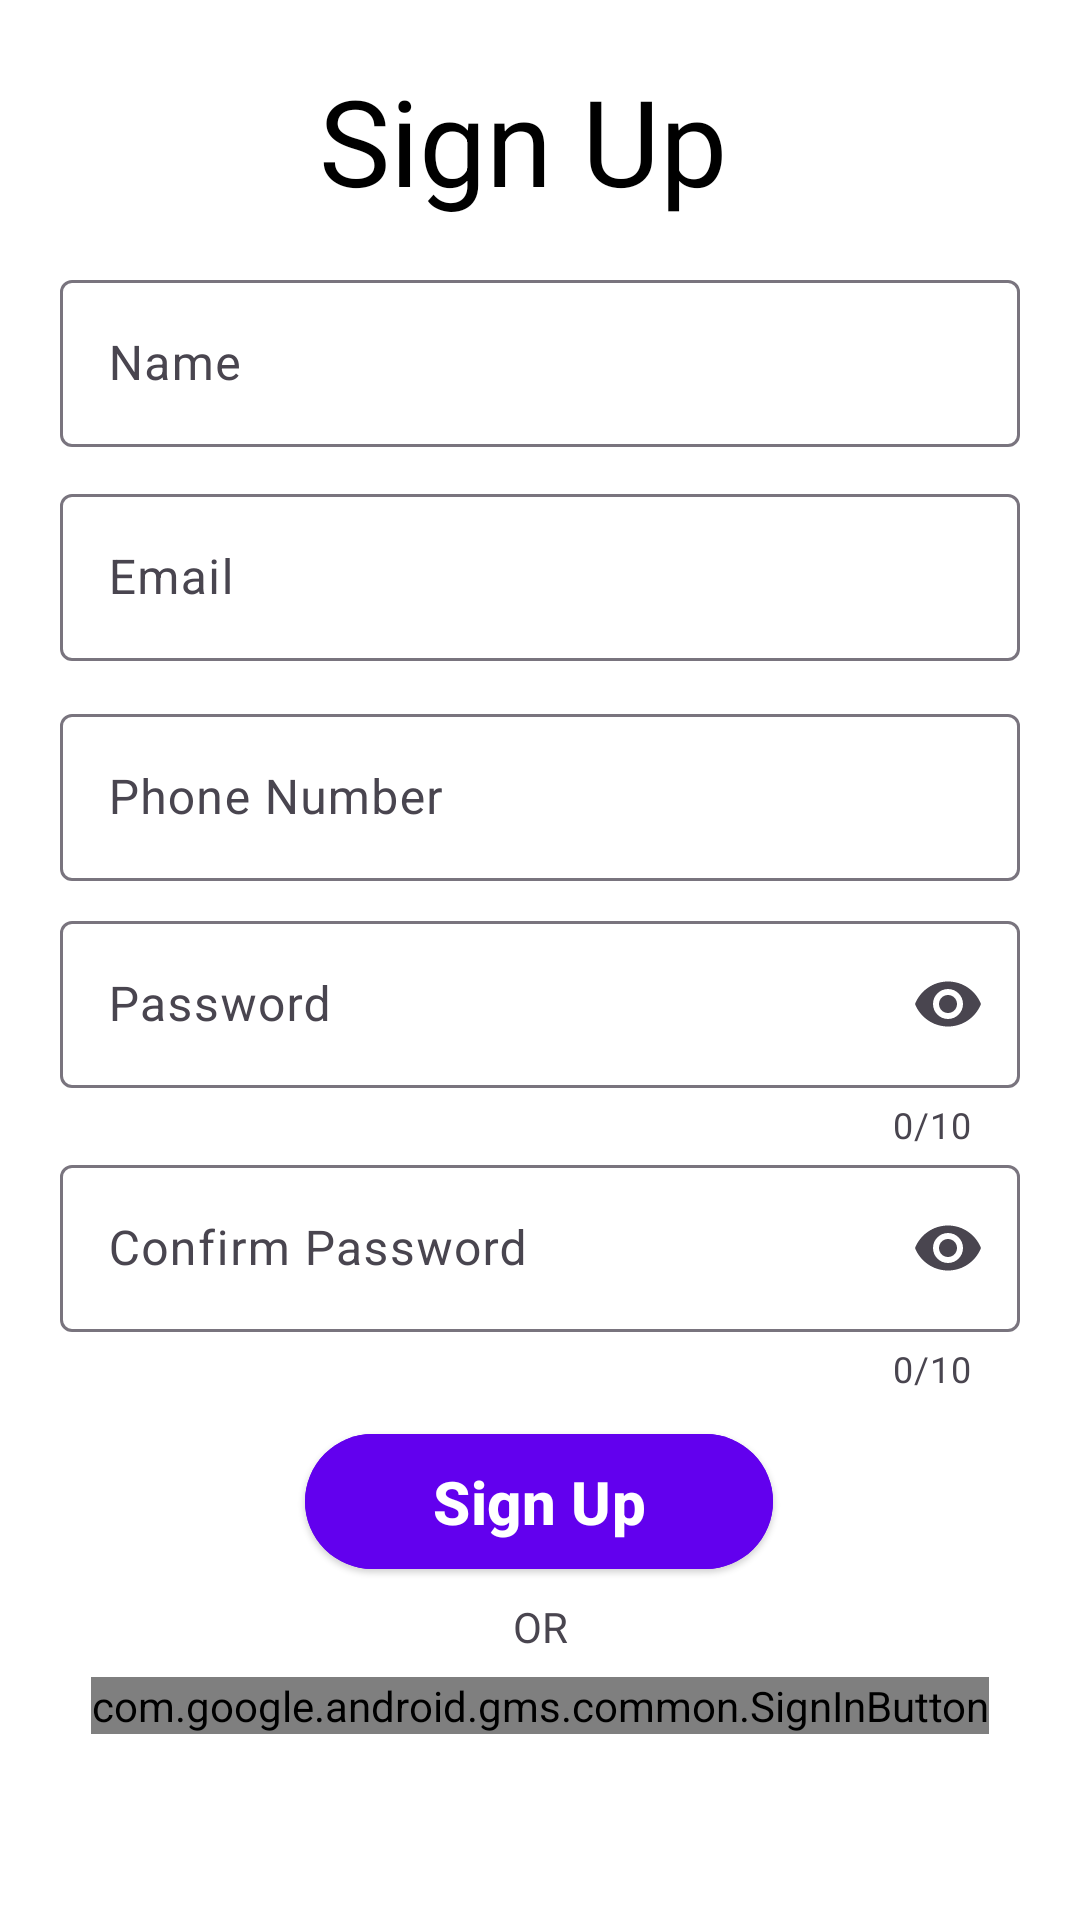

This screen was rendered from an Android layout file. Write that file and the resources it references.
<!-- AndroidManifest.xml: application theme Theme.Team17 -->
<!-- res/layout/activity_registration.xml -->
<?xml version="1.0" encoding="utf-8"?>
<ScrollView xmlns:android="http://schemas.android.com/apk/res/android"
    xmlns:app="http://schemas.android.com/apk/res-auto"
    xmlns:tools="http://schemas.android.com/tools"
    android:layout_width="match_parent"
    android:layout_height="match_parent"
    android:background="@color/white"
    android:fillViewport="true"
    tools:context=".RegistrationActivity">

    <androidx.constraintlayout.widget.ConstraintLayout
        android:layout_width="match_parent"
        android:layout_height="wrap_content"
        android:padding="20dp">


        <com.google.android.material.textview.MaterialTextView
            android:id="@+id/reg_label"
            android:layout_width="wrap_content"
            android:layout_height="wrap_content"
            android:text="Sign Up"
            android:textAllCaps="false"
            android:textColor="@color/black"
            android:textSize="40sp"
            app:layout_constraintBottom_toBottomOf="parent"
            app:layout_constraintEnd_toEndOf="parent"
            app:layout_constraintHorizontal_bias="0.47"
            app:layout_constraintStart_toStartOf="parent"
            app:layout_constraintTop_toTopOf="parent"
            app:layout_constraintVertical_bias="0.0"
            tools:ignore="MissingConstraints" />

        <com.google.android.material.textfield.TextInputLayout
            android:id="@+id/reg_name_label"
            style="@style/Widget.Material3.TextInputLayout.OutlinedBox"
            android:layout_width="match_parent"
            android:layout_height="wrap_content"
            android:hint="Name"
            app:endIconMode="clear_text"
            app:layout_constraintBottom_toBottomOf="parent"
            app:layout_constraintEnd_toEndOf="parent"
            app:layout_constraintStart_toStartOf="parent"
            app:layout_constraintTop_toBottomOf="@+id/reg_label"
            app:layout_constraintVertical_bias="0.03">

            <com.google.android.material.textfield.TextInputEditText
                android:id="@+id/reg_name1"
                android:layout_width="match_parent"
                android:layout_height="match_parent"
                android:inputType="text" />

        </com.google.android.material.textfield.TextInputLayout>

        <com.google.android.material.textfield.TextInputLayout
            android:id="@+id/reg_uname_label"
            style="@style/Widget.Material3.TextInputLayout.OutlinedBox"
            android:layout_width="match_parent"
            android:layout_height="wrap_content"
            android:hint="Email"
            app:endIconMode="clear_text"
            app:layout_constraintBottom_toBottomOf="parent"
            app:layout_constraintEnd_toEndOf="parent"
            app:layout_constraintHorizontal_bias="0.4"
            app:layout_constraintStart_toStartOf="parent"
            app:layout_constraintTop_toBottomOf="@+id/reg_name_label"
            app:layout_constraintVertical_bias="0.025">

            <com.google.android.material.textfield.TextInputEditText
                android:id="@+id/reg_username1"
                android:layout_width="match_parent"
                android:layout_height="match_parent"
                android:inputType="text" />

        </com.google.android.material.textfield.TextInputLayout>

        <com.google.android.material.textfield.TextInputLayout
            android:id="@+id/reg_phone_label"
            style="@style/Widget.Material3.TextInputLayout.OutlinedBox"
            android:layout_width="match_parent"
            android:layout_height="wrap_content"
            android:hint="Phone Number"
            app:endIconMode="clear_text"
            app:layout_constraintBottom_toBottomOf="parent"
            app:layout_constraintEnd_toEndOf="parent"
            app:layout_constraintHorizontal_bias="0.6"
            app:layout_constraintStart_toStartOf="parent"
            app:layout_constraintTop_toBottomOf="@+id/reg_uname_label"
            app:layout_constraintVertical_bias="0.036">

            <com.google.android.material.textfield.TextInputEditText
                android:id="@+id/reg_phone"
                android:layout_width="match_parent"
                android:layout_height="match_parent"
                android:inputType="text" />

        </com.google.android.material.textfield.TextInputLayout>

        <com.google.android.material.textfield.TextInputLayout
            android:id="@+id/reg_pass_label"
            style="@style/Widget.Material3.TextInputLayout.OutlinedBox"
            android:layout_width="match_parent"
            android:layout_height="wrap_content"
            android:hint="Password"
            app:counterEnabled="true"
            app:counterMaxLength="10"
            app:endIconMode="password_toggle"
            app:layout_constraintBottom_toBottomOf="parent"
            app:layout_constraintEnd_toEndOf="parent"
            app:layout_constraintHorizontal_bias="0.6"
            app:layout_constraintStart_toStartOf="parent"
            app:layout_constraintTop_toBottomOf="@+id/reg_phone_label"
            app:layout_constraintVertical_bias="0.033">

            <com.google.android.material.textfield.TextInputEditText
                android:id="@+id/reg_password1"
                android:layout_width="match_parent"
                android:layout_height="match_parent"
                android:inputType="textPassword"
                android:maxLength="10" />

        </com.google.android.material.textfield.TextInputLayout>

        <com.google.android.material.textfield.TextInputLayout
            android:id="@+id/reg_confirm_pass_label"
            style="@style/Widget.Material3.TextInputLayout.OutlinedBox"
            android:layout_width="match_parent"
            android:layout_height="wrap_content"
            android:hint="Confirm Password"
            app:counterEnabled="true"
            app:counterMaxLength="10"
            app:endIconMode="password_toggle"
            app:layout_constraintBottom_toBottomOf="parent"
            app:layout_constraintEnd_toEndOf="parent"
            app:layout_constraintHorizontal_bias="0.6"
            app:layout_constraintStart_toStartOf="parent"
            app:layout_constraintTop_toBottomOf="@+id/reg_pass_label"
            app:layout_constraintVertical_bias="0.0">

            <com.google.android.material.textfield.TextInputEditText
                android:id="@+id/reg_confirm_password"
                android:layout_width="match_parent"
                android:layout_height="match_parent"
                android:inputType="textPassword"
                android:maxLength="10" />

        </com.google.android.material.textfield.TextInputLayout>

        <com.google.android.material.button.MaterialButton
            android:id="@+id/reg_btn"
            style="@style/Widget.Material3.Button.ElevatedButton"
            android:layout_width="156dp"
            android:layout_height="53dp"
            android:layout_alignEnd="@+id/reg_pass_label"
            android:backgroundTint="@color/purple_500"
            android:gravity="center"
            android:text="Sign Up"
            android:textColor="@color/white"
            android:textSize="20sp"
            android:textStyle="bold"
            app:layout_constraintBottom_toBottomOf="parent"
            app:layout_constraintEnd_toEndOf="parent"
            app:layout_constraintHorizontal_bias="0.497"
            app:layout_constraintStart_toStartOf="parent"
            app:layout_constraintTop_toBottomOf="@+id/reg_confirm_pass_label"
            app:layout_constraintVertical_bias="0.095" />

        <com.google.android.material.textview.MaterialTextView
            android:id="@+id/materialTextView4"
            android:layout_width="wrap_content"
            android:layout_height="wrap_content"
            android:text="OR"
            app:layout_constraintBottom_toBottomOf="parent"
            app:layout_constraintEnd_toEndOf="parent"
            app:layout_constraintStart_toStartOf="parent"
            app:layout_constraintTop_toBottomOf="@+id/reg_btn"
            app:layout_constraintVertical_bias="0.075" />

        <com.google.android.gms.common.SignInButton
            android:id="@+id/google_sign_in"
            android:layout_width="wrap_content"
            android:layout_height="wrap_content"
            app:layout_constraintBottom_toBottomOf="parent"
            app:layout_constraintEnd_toEndOf="parent"
            app:layout_constraintStart_toStartOf="parent"
            app:layout_constraintTop_toBottomOf="@+id/materialTextView4"
            app:layout_constraintVertical_bias="0.147"
            tools:ignore="MissingConstraints" />

    </androidx.constraintlayout.widget.ConstraintLayout>


</ScrollView>
<!-- resources referenced by this layout -->
<resources>
  <color name="black">#FF000000</color>
  <color name="purple_500">#FF6200EE</color>
  <color name="white">#FFFFFFFF</color>
  <style name="Theme.Team17" parent="Theme.Material3.Light">
          
          <item name="colorPrimary">@color/blue</item>
          <item name="colorPrimaryVariant">@color/blue</item>
          <item name="colorOnPrimary">@color/white</item>
          
          <item name="colorSecondary">@color/blue</item>
          <item name="android:colorControlNormal">@color/blue</item>
          <item name="titleTextColor">@color/blue</item>
          <item name="colorOnSecondary">@color/white</item>
          
          <item name="android:statusBarColor">@color/white</item>
          <item name="android:windowLightStatusBar" tools:targetApi="m">true</item>
          <item name="android:windowLightNavigationBar" tools:ignore="NewApi">true</item>
          <item name="android:navigationBarColor" tools:ignore="NewApi">@color/white</item>
          <item name="android:navigationBarDividerColor" tools:ignore="NewApi">@color/white</item>
          
      </style>
  <color name="blue">#1769FF</color>
</resources>
